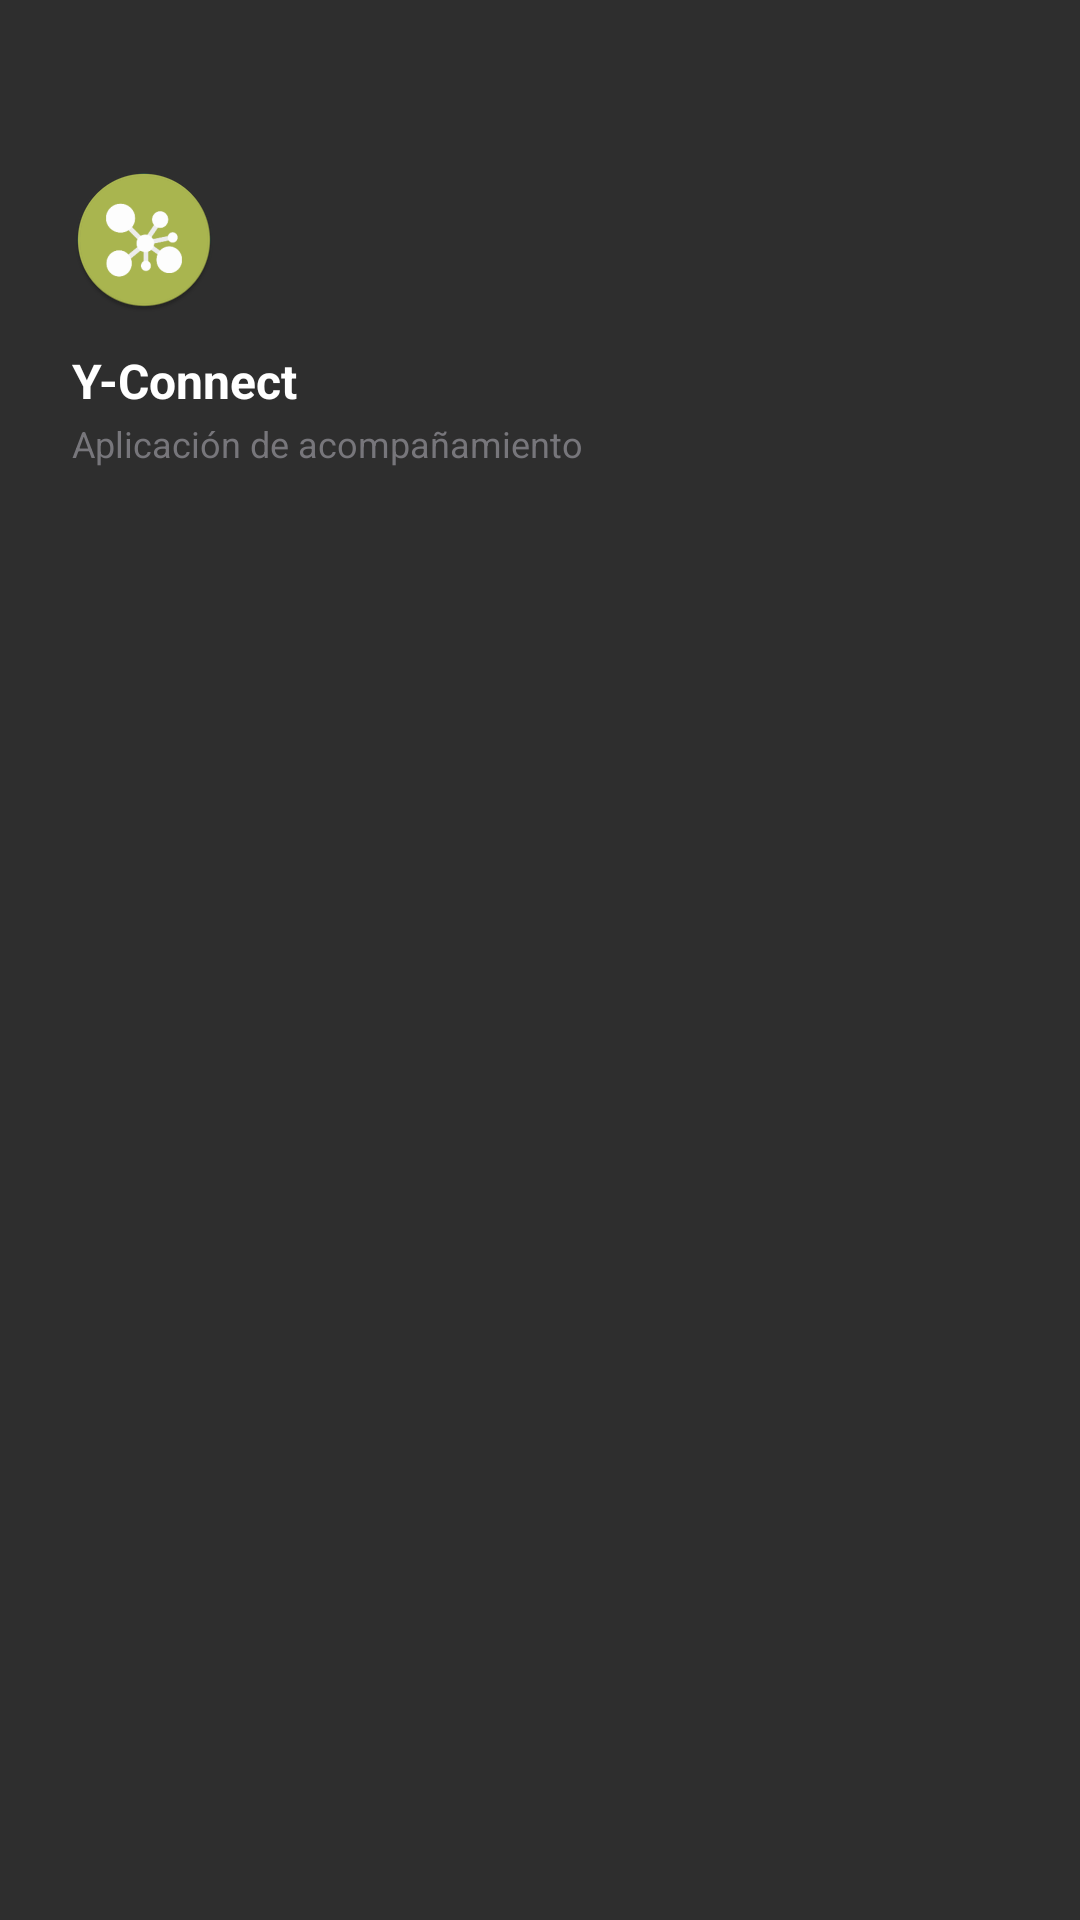

This screen was rendered from an Android layout file. Write that file and the resources it references.
<!-- AndroidManifest.xml: application theme Theme.Yelena -->
<!-- res/layout/nav_header.xml -->
<?xml version="1.0" encoding="utf-8"?>
<LinearLayout xmlns:android="http://schemas.android.com/apk/res/android"
    android:layout_width="match_parent"
    android:layout_height="wrap_content"
    android:orientation="vertical"
    android:background="@color/bg_card"
    android:paddingHorizontal="24dp"
    android:paddingTop="56dp"
    android:paddingBottom="20dp">
    <ImageView
        android:layout_width="48dp"
        android:layout_height="48dp"
        android:src="@mipmap/ic_launcher_round"
        android:layout_marginBottom="12dp"
        android:contentDescription="@string/app_name"/>
    <TextView
        android:layout_width="wrap_content"
        android:layout_height="wrap_content"
        android:text="@string/app_name"
        android:textColor="@color/text_primary"
        android:textSize="16sp"
        android:textStyle="bold"
        android:layout_marginBottom="2dp"/>
    <TextView
        android:id="@+id/tvNavSubtitle"
        android:layout_width="wrap_content"
        android:layout_height="wrap_content"
        android:text="@string/nav_subtitle"
        android:textColor="@color/text_disabled"
        android:textSize="12sp"/>
</LinearLayout>
<!-- resources referenced by this layout -->
<resources>
  <color name="bg_card">#2e2e2e</color>
  <color name="text_disabled">#77767b</color>
  <color name="text_primary">#ffffff</color>
  <!-- mipmap ic_launcher_round: webp bitmap (mipmap-hdpi, 3230 bytes) -->
  <string name="app_name">Y-Connect</string>
  <string name="nav_subtitle">Aplicación de acompañamiento</string>
  <style name="Theme.Yelena" parent="Theme.Material3.Dark.NoActionBar">
          <item name="colorPrimary">#5a7a22</item>
          <item name="colorPrimaryVariant">#5a7a22</item>
          <item name="colorSecondary">#5a7a22</item>
          <item name="colorOnPrimary">@color/colorOnPrimary</item>
          <item name="colorSurface">@color/colorSurface</item>
          <item name="colorOnSurface">@color/colorOnSurface</item>
          <item name="colorSurfaceVariant">@color/colorSurfaceVariant</item>
          <item name="android:colorBackground">@color/bg_window</item>
          <item name="android:statusBarColor">@android:color/transparent</item>
          <item name="android:navigationBarColor">@android:color/transparent</item>
          <item name="android:windowLightStatusBar">false</item>
          <item name="android:windowLightNavigationBar">false</item>
          <item name="android:enforceStatusBarContrast">false</item>
          <item name="android:enforceNavigationBarContrast">false</item>
          <item name="android:fontFamily">sans-serif</item>
          <item name="colorControlActivated">?attr/colorPrimary</item>
          <item name="colorAccent">?attr/colorPrimary</item>
          <item name="switchMinWidth">48dp</item>
      </style>
  <color name="colorOnPrimary">#ffffff</color>
  <color name="colorSurface">#242424</color>
  <color name="colorOnSurface">#cdd6f4</color>
  <color name="colorSurfaceVariant">#2e2e2e</color>
  <color name="bg_window">#242424</color>
</resources>
